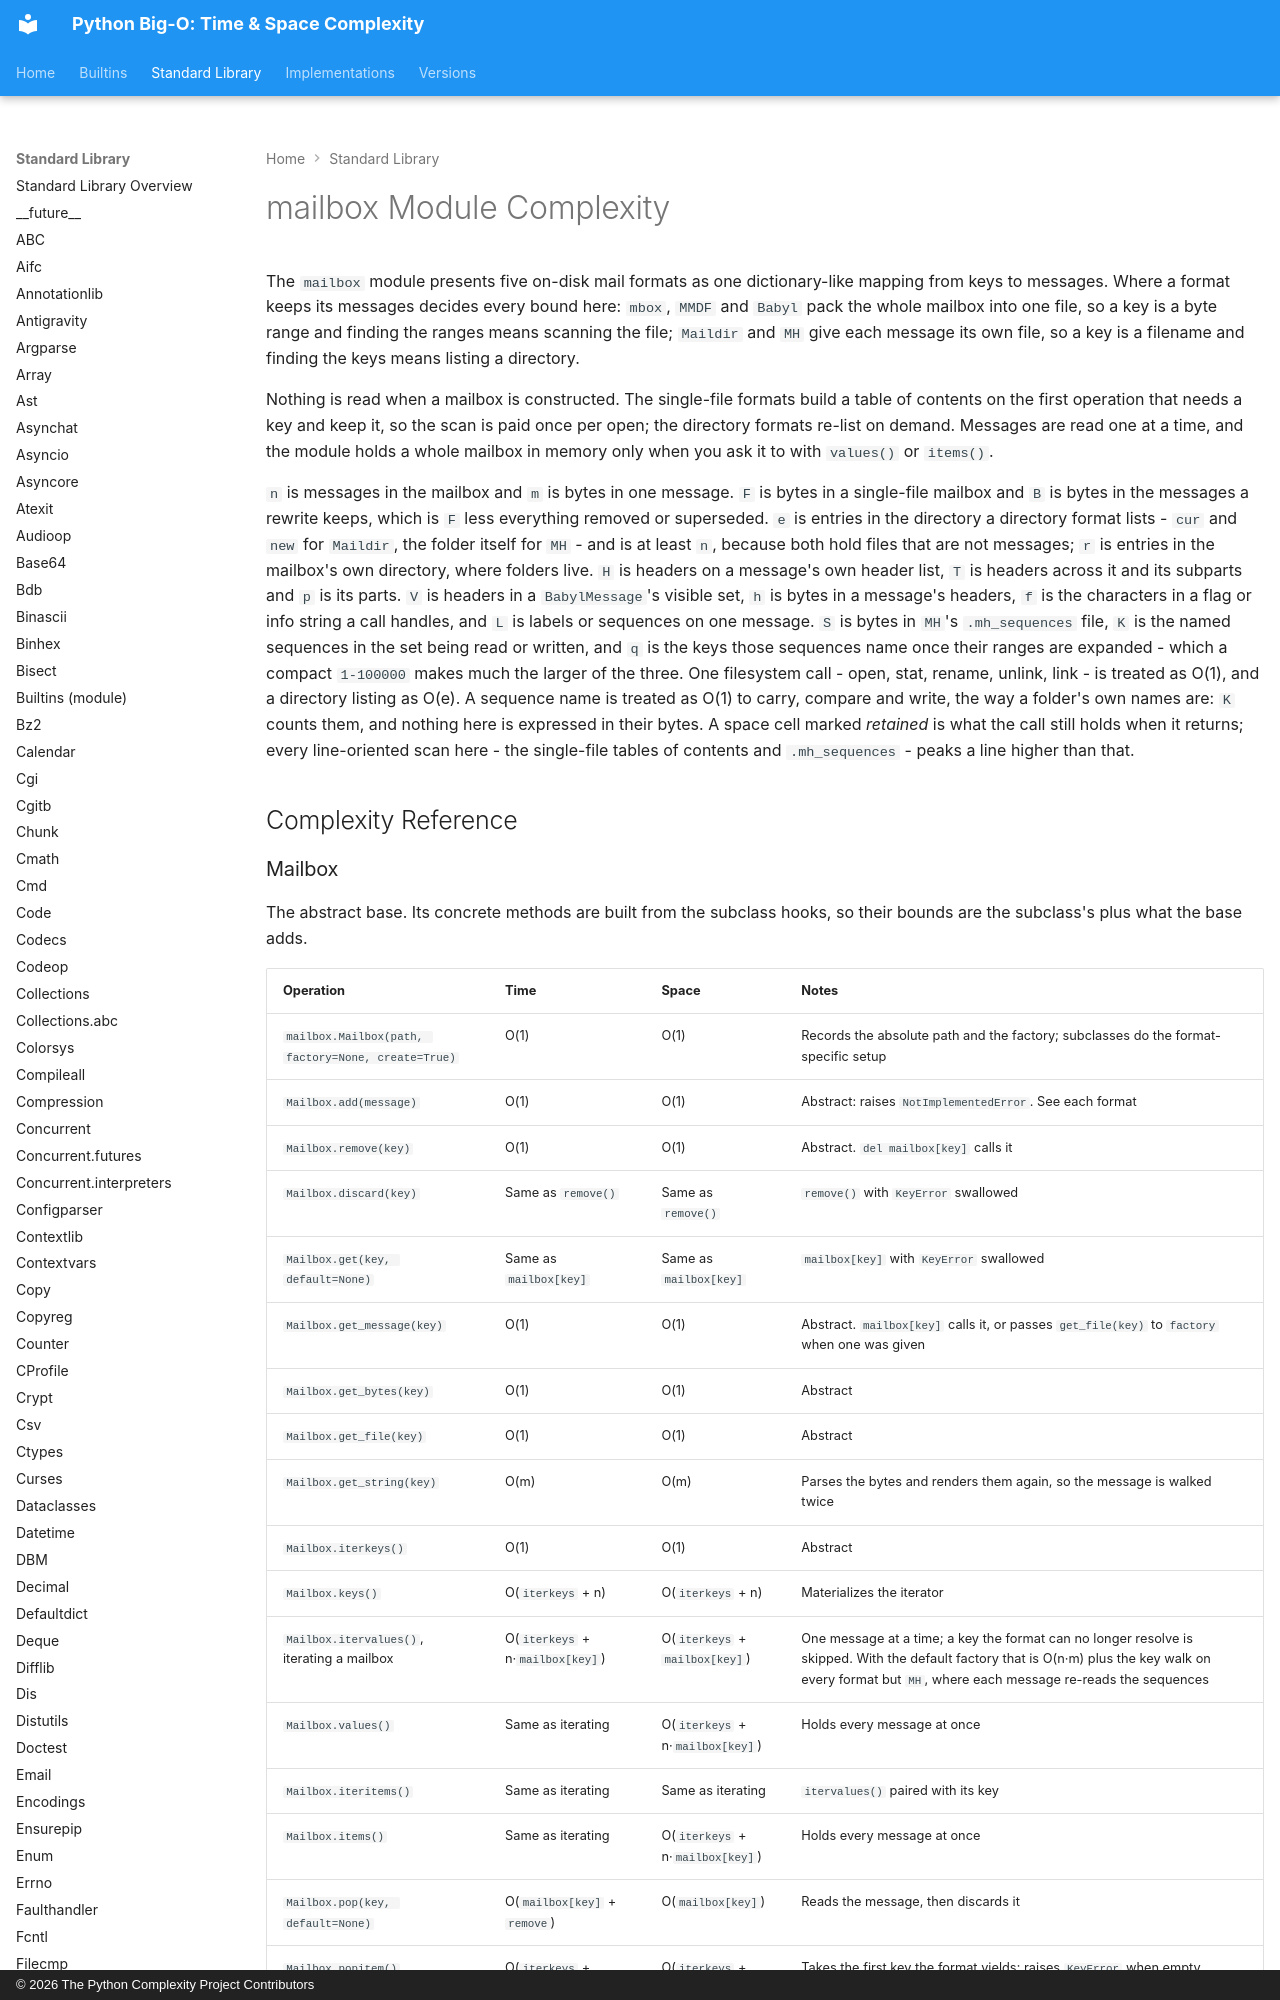

repository: heikkitoivonen/python-time-space-complexity · page: stdlib/mailbox/index.html · generator: mkdocs · copyright: © 2026 The Python Complexity Project Contributors

# mailbox Module Complexity

The `mailbox` module presents five on-disk mail formats as one dictionary-like mapping from keys
to messages. Where a format keeps its messages decides every bound here: `mbox`, `MMDF` and
`Babyl` pack the whole mailbox into one file, so a key is a byte range and finding the ranges
means scanning the file; `Maildir` and `MH` give each message its own file, so a key is a
filename and finding the keys means listing a directory.

Nothing is read when a mailbox is constructed. The single-file formats build a table of contents
on the first operation that needs a key and keep it, so the scan is paid once per open; the
directory formats re-list on demand. Messages are read one at a time, and the module holds a
whole mailbox in memory only when you ask it to with `values()` or `items()`.

`n` is messages in the mailbox and `m` is bytes in one message. `F` is bytes in a single-file
mailbox and `B` is bytes in the messages a rewrite keeps, which is `F` less everything removed or
superseded. `e` is entries in the directory a directory
format lists - `cur` and `new` for `Maildir`, the folder itself for `MH` - and is at least `n`,
because both hold files that are not messages; `r` is entries in the mailbox's own directory,
where folders live. `H` is headers on a message's own header list, `T` is headers across it and its
subparts and `p` is its parts. `V` is headers in a `BabylMessage`'s visible set, `h` is bytes in a
message's headers, `f` is the characters in a flag or info string a call handles, and `L` is labels or
sequences on one message. `S` is bytes in `MH`'s `.mh_sequences` file, `K` is the named
sequences in the set being read or written, and `q` is the keys those sequences name once their
ranges are expanded - which a compact `1-100000` makes much the larger of the three. One filesystem call - open, stat, rename, unlink, link - is
treated as O(1), and a directory listing as O(e). A sequence name is treated as O(1) to carry,
compare and write, the way a folder's own names are: `K` counts them, and nothing here is
expressed in their bytes. A space cell marked *retained* is what the call still holds when it
returns; every line-oriented scan here - the single-file tables of contents and `.mh_sequences` -
peaks a line higher than that.

## Complexity Reference
